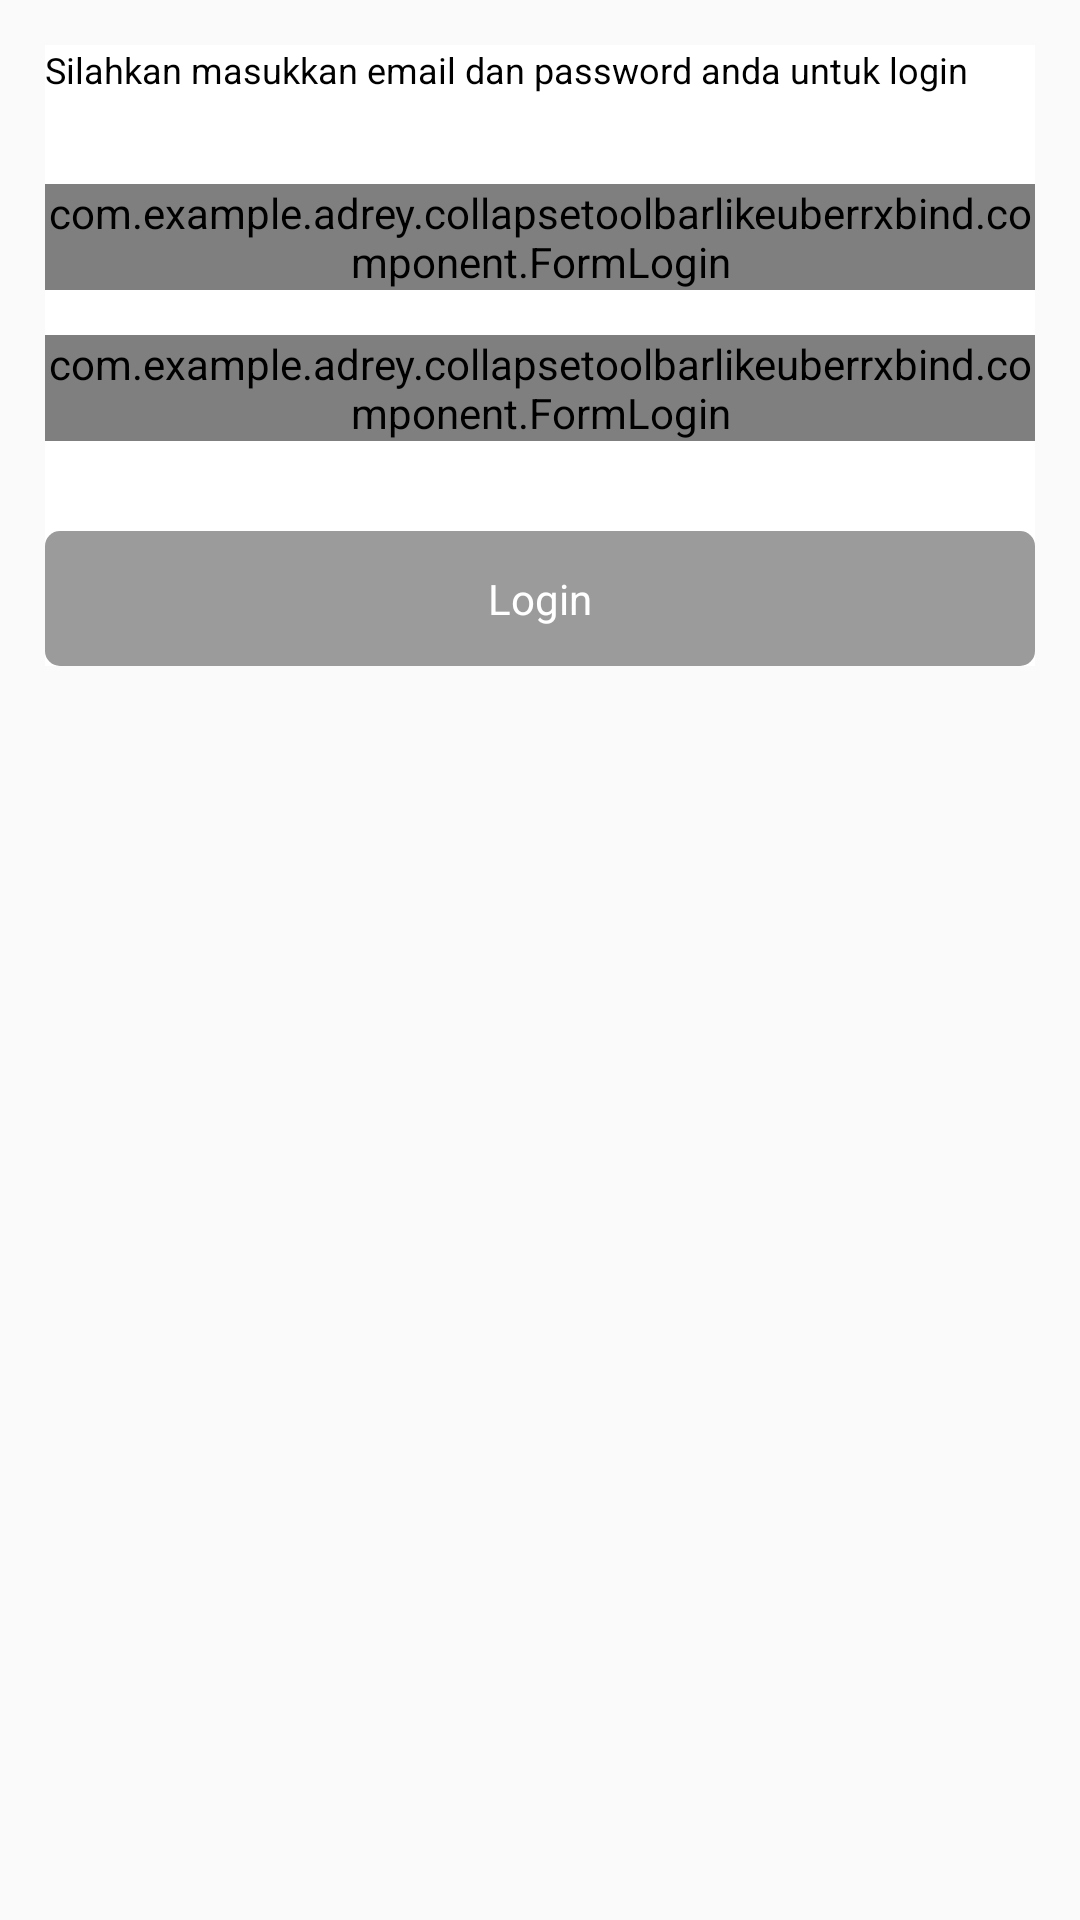

This screen was rendered from an Android layout file. Write that file and the resources it references.
<!-- AndroidManifest.xml: application theme AppTheme -->
<!-- res/layout/layout_main.xml -->
<?xml version="1.0" encoding="utf-8"?>
<android.support.v4.widget.NestedScrollView xmlns:android="http://schemas.android.com/apk/res/android"
    xmlns:app="http://schemas.android.com/apk/res-auto"
    xmlns:tools="http://schemas.android.com/tools"
    android:layout_width="match_parent"
    android:layout_height="match_parent"
    app:layout_behavior="@string/appbar_scrolling_view_behavior"
    tools:showIn="@layout/activity_main">

    <LinearLayout
        android:layout_width="match_parent"
        android:layout_height="wrap_content"
        android:layout_margin="@dimen/dp_15"
        android:background="@color/white"
        android:orientation="vertical">

        <TextView
            style="@style/TextBlack"
            android:layout_width="wrap_content"
            android:layout_height="wrap_content"
            android:text="@string/sentence_login" />

        <com.example.adrey.collapsetoolbarlikeuberrxbind.component.FormLogin
            android:id="@+id/fl_user"
            android:layout_width="match_parent"
            android:layout_height="wrap_content"
            android:layout_marginTop="@dimen/dp_30"
            app:fl_icon="@drawable/ic_email_telp"
            app:fl_input_type="email"
            app:fl_title="Email" />

        <com.example.adrey.collapsetoolbarlikeuberrxbind.component.FormLogin
            android:id="@+id/fl_pass"
            android:layout_width="match_parent"
            android:layout_height="wrap_content"
            android:layout_marginTop="@dimen/dp_15"
            app:fl_icon="@drawable/ic_password"
            app:fl_input_type="password"
            app:fl_password_toggle="true"
            app:fl_title="Password" />

        <Button
            android:id="@+id/bt_login"
            style="@style/Button"
            android:layout_width="match_parent"
            android:layout_height="@dimen/dp_45"
            android:layout_marginTop="@dimen/dp_30"
            android:enabled="false"
            android:text="@string/login" />

    </LinearLayout>

</android.support.v4.widget.NestedScrollView>
<!-- res/layout/activity_main.xml (included above) -->
<?xml version="1.0" encoding="utf-8"?>
<android.support.design.widget.CoordinatorLayout xmlns:android="http://schemas.android.com/apk/res/android"
    xmlns:app="http://schemas.android.com/apk/res-auto"
    android:layout_width="match_parent"
    android:layout_height="match_parent"
    android:background="@color/white">

    <android.support.design.widget.AppBarLayout
        android:layout_width="match_parent"
        android:layout_height="@dimen/dp_100"
        android:background="@color/white"
        app:elevation="@dimen/dp_0">

        <android.support.design.widget.CollapsingToolbarLayout
            android:layout_width="match_parent"
            android:layout_height="match_parent"
            app:collapsedTitleTextAppearance="@style/TextAppearance.AppCompat.Title"
            app:expandedTitleMarginStart="@dimen/dp_15"
            app:expandedTitleTextAppearance="@style/TextAppearance.AppCompat.Title"
            app:layout_scrollFlags="scroll|exitUntilCollapsed">

            <android.support.v7.widget.Toolbar
                android:id="@+id/toolbar"
                android:layout_width="match_parent"
                android:layout_height="?attr/actionBarSize"
                app:layout_collapseMode="pin"
                app:title="@string/please_login" />

        </android.support.design.widget.CollapsingToolbarLayout>

    </android.support.design.widget.AppBarLayout>

    <include layout="@layout/layout_main"/>

</android.support.design.widget.CoordinatorLayout>
<!-- resources referenced by this layout -->
<resources>
  <color name="white">#FFFFFF</color>
  <dimen name="dp_0">0dp</dimen>
  <dimen name="dp_100">100dp</dimen>
  <dimen name="dp_15">15dp</dimen>
  <dimen name="dp_30">30dp</dimen>
  <dimen name="dp_45">45dp</dimen>
  <!-- drawable ic_email_telp: png bitmap (drawable-hdpi, 906 bytes) -->
  <!-- drawable ic_password: png bitmap (drawable-hdpi, 712 bytes) -->
  <string name="login">Login</string>
  <string name="please_login">Silahkan Login</string>
  <string name="sentence_login">Silahkan masukkan email dan password anda untuk login</string>
  <style name="Button" parent="AppTheme">
          <item name="android:background">@drawable/bg_button</item>
          <item name="android:textColor">@color/tx_button</item>
      </style>
  <style name="TextBlack" parent="AppTheme">
          <item name="android:textSize">@dimen/sp_12</item>
          <item name="android:textColor">@color/black</item>
      </style>
  <style name="AppTheme" parent="Theme.AppCompat.Light.NoActionBar">
          
          <item name="colorPrimary">@color/colorPrimary</item>
          <item name="colorPrimaryDark">@color/colorPrimaryDark</item>
          <item name="colorAccent">@color/colorAccent</item>
      </style>
  <!-- drawable bg_button (drawable) -->
  <?xml version="1.0" encoding="utf-8"?>
  <selector xmlns:android="http://schemas.android.com/apk/res/android">
      <item android:state_enabled="false">
          <shape android:shape="rectangle">
              <solid android:color="@color/grey9B"/>
              <corners android:radius="@dimen/dp_5"/>
          </shape>
      </item>
      <item android:state_pressed="false">
          <shape android:shape="rectangle">
              <solid android:color="@color/colorPrimary"/>
              <corners android:radius="@dimen/dp_5"/>
          </shape>
      </item>
      <item android:state_pressed="true">
          <shape android:shape="rectangle">
              <solid android:color="@color/white"/>
              <corners android:radius="@dimen/dp_5"/>
              <stroke android:color="@color/colorPrimary" android:width="@dimen/dp_1"/>
          </shape>
      </item>
  </selector>
  <dimen name="sp_12">12sp</dimen>
  <color name="black">#000000</color>
  <color name="colorPrimary">#3F51B5</color>
  <color name="colorPrimaryDark">#303F9F</color>
  <color name="colorAccent">#FF4081</color>
  <color name="grey9B">#9B9B9B</color>
  <dimen name="dp_5">5dp</dimen>
  <dimen name="dp_1">1dp</dimen>
</resources>
